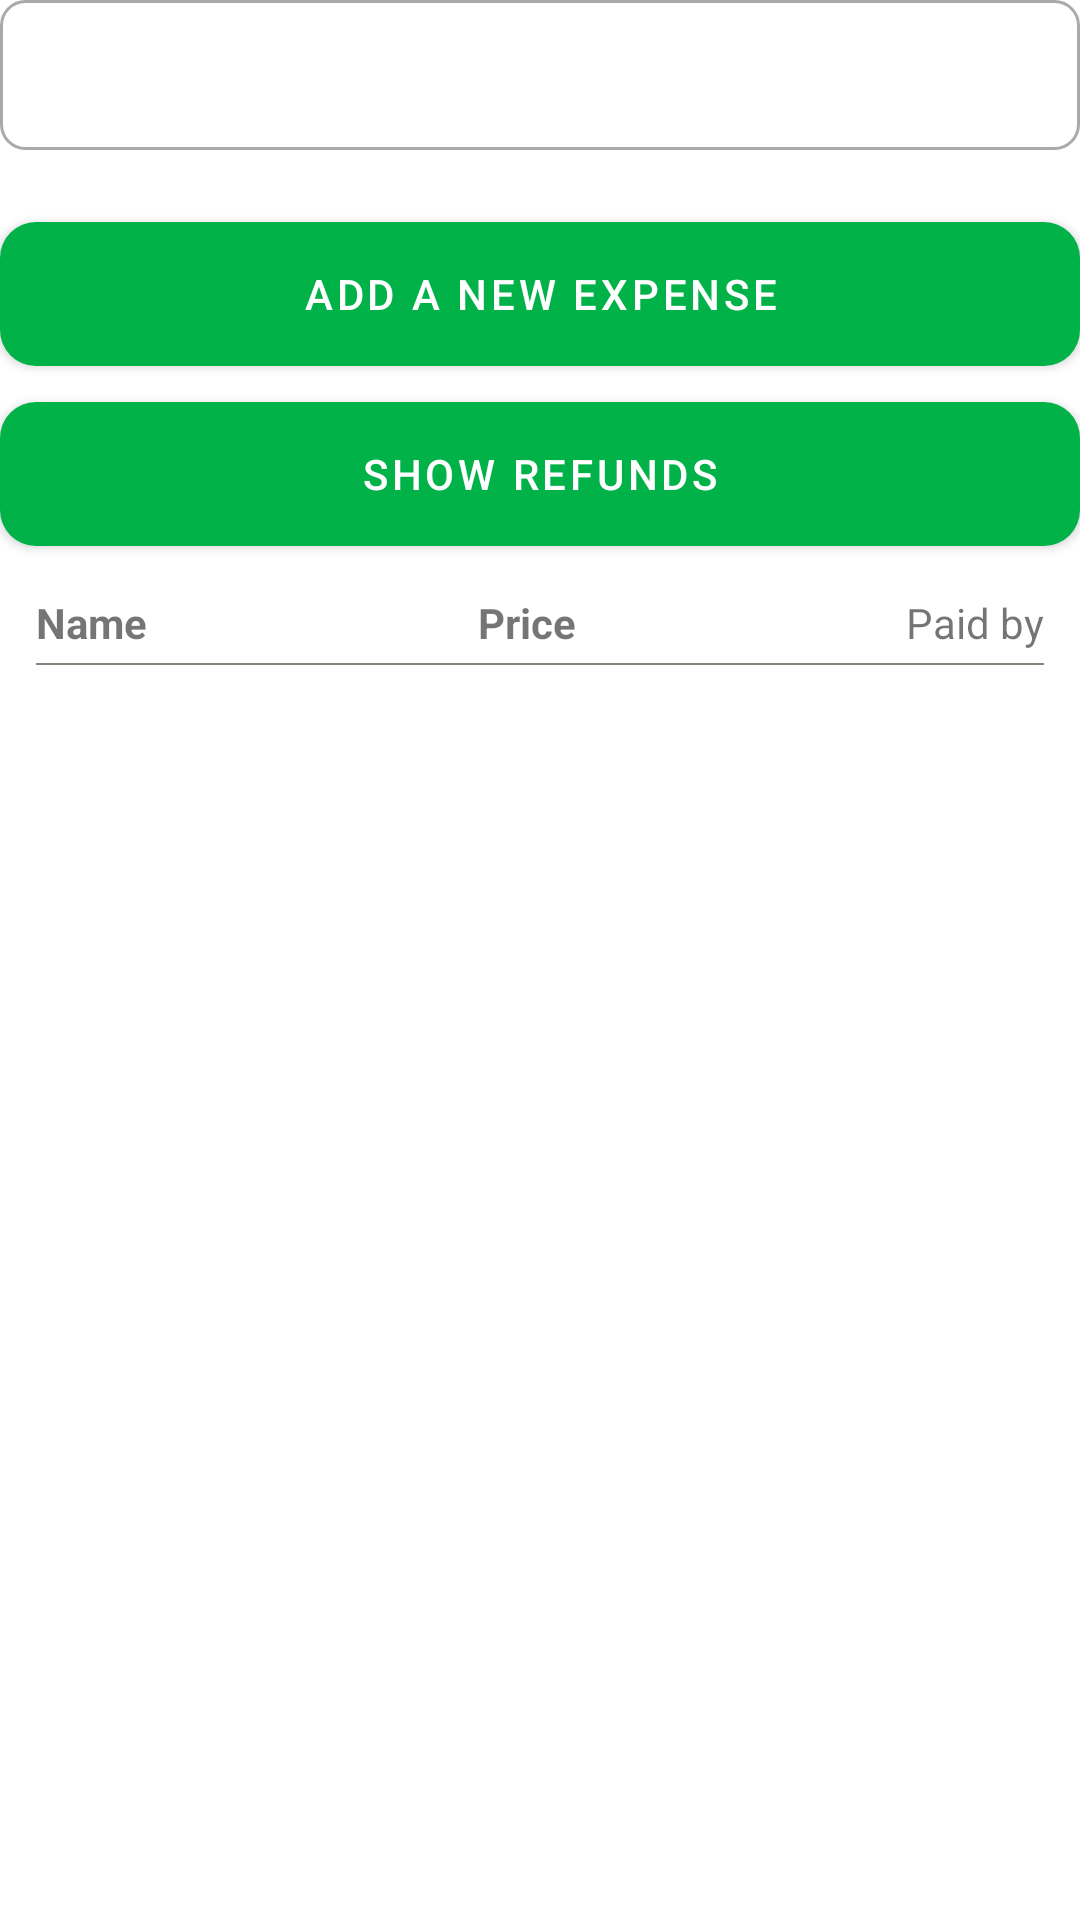

Here is an Android app screen rendered from its layout file. Give the layout XML and the strings, colors and styles it references.
<!-- AndroidManifest.xml: application theme Theme.AndroidProject -->
<!-- res/layout/fragment_list_detail.xml -->
<?xml version="1.0" encoding="utf-8"?>
<androidx.constraintlayout.widget.ConstraintLayout
    xmlns:android="http://schemas.android.com/apk/res/android"
    xmlns:app="http://schemas.android.com/apk/res-auto"
    android:layout_width="match_parent"
    android:layout_height="match_parent"
    android:layout_marginStart="08dp"
    android:layout_marginTop="08dp"
    android:layout_marginEnd="08dp">

    <androidx.constraintlayout.widget.ConstraintLayout
        android:id="@+id/listDetail"
        android:layout_width="match_parent"
        android:layout_height="wrap_content"
        android:background="@drawable/border_bg"
        android:padding="04dp"
        app:layout_constraintStart_toStartOf="parent"
        app:layout_constraintTop_toTopOf="parent">

        <TextView
            android:id="@+id/listName"
            android:layout_width="wrap_content"
            android:layout_height="wrap_content"
            android:layout_marginTop="04dp"
            android:textSize="14sp"
            android:textStyle="bold"
            app:layout_constraintStart_toStartOf="parent"
            app:layout_constraintTop_toTopOf="parent" />

        <TextView
            android:id="@+id/listDescription"
            android:layout_width="wrap_content"
            android:layout_height="wrap_content"
            android:textSize="14sp"
            android:textStyle="bold"
            app:layout_constraintStart_toStartOf="parent"
            app:layout_constraintTop_toBottomOf="@+id/listName" />

        <TextView
            android:id="@+id/listDate"
            android:layout_width="wrap_content"
            android:layout_height="wrap_content"
            android:layout_marginTop="04dp"
            android:textSize="14sp"
            app:layout_constraintEnd_toEndOf="parent"
            app:layout_constraintTop_toTopOf="parent" />
    </androidx.constraintlayout.widget.ConstraintLayout>

    <com.google.android.material.button.MaterialButton
        android:id="@+id/addExpenseBtn"
        android:layout_width="match_parent"
        android:layout_height="wrap_content"
        android:layout_marginTop="24dp"
        app:layout_constraintTop_toBottomOf="@+id/listDetail"
        app:layout_constraintStart_toStartOf="@id/listDetail"
        app:layout_constraintEnd_toEndOf="parent"
        android:background="@drawable/button_bg"
        android:text="@string/new_expense"
        android:textColor="@color/white"/>

    <com.google.android.material.button.MaterialButton
        android:id="@+id/showRefundsBtn"
        android:layout_width="match_parent"
        android:layout_height="wrap_content"
        android:layout_marginTop="12dp"
        app:layout_constraintTop_toBottomOf="@+id/addExpenseBtn"
        app:layout_constraintStart_toStartOf="@id/addExpenseBtn"
        app:layout_constraintEnd_toEndOf="parent"
        android:background="@drawable/button_bg"
        android:text="@string/show_refunds"
        android:textColor="@color/white"/>

    <androidx.constraintlayout.widget.ConstraintLayout
        android:id="@+id/headers"
        android:padding="04dp"
        android:layout_width="match_parent"
        android:layout_height="wrap_content"
        app:layout_constraintTop_toBottomOf="@+id/showRefundsBtn"
        android:layout_marginStart="08dp"
        android:layout_marginTop="08dp"
        android:layout_marginEnd="08dp">

        <TextView
            android:id="@+id/omschrijvingTxt"
            android:layout_width="wrap_content"
            android:layout_height="wrap_content"
            app:layout_constraintStart_toStartOf="parent"
            app:layout_constraintTop_toTopOf="parent"
            android:text="Name"
            android:layout_marginTop="04dp"
            android:textSize="14sp"
            android:textStyle="bold" />

        <TextView
            android:id="@+id/waarde"
            android:layout_width="wrap_content"
            android:layout_height="wrap_content"
            app:layout_constraintStart_toEndOf="@id/omschrijvingTxt"
            app:layout_constraintEnd_toStartOf="@id/usernameTxt"
            app:layout_constraintTop_toTopOf="@id/omschrijvingTxt"
            android:text="Price"
            android:textSize="14sp"
            android:textStyle="bold" />

        <TextView
            android:id="@+id/usernameTxt"
            android:layout_width="wrap_content"
            android:layout_height="wrap_content"
            app:layout_constraintTop_toTopOf="parent"
            app:layout_constraintEnd_toEndOf="parent"
            android:text="Paid by"
            android:layout_marginTop="04dp"
            android:textSize="14sp" />

        <View
            android:layout_width="match_parent"
            android:layout_height="0.75dp"
            android:background="#85857A"
            app:layout_constraintTop_toBottomOf="@id/usernameTxt"
            android:layout_marginTop="04dp" />
    </androidx.constraintlayout.widget.ConstraintLayout>
    <ScrollView
        android:layout_width="match_parent"
        android:layout_height="0dp"
        android:layout_marginTop="04dp"
        app:layout_constraintTop_toBottomOf="@+id/headers"
        app:layout_constraintStart_toStartOf="@+id/headers"
        app:layout_constraintEnd_toEndOf="@+id/headers"
        app:layout_constraintBottom_toBottomOf="parent"
        android:orientation="vertical">

        <androidx.recyclerview.widget.RecyclerView
            android:id="@+id/items_rv"
            android:layout_width="match_parent"
            android:layout_height="wrap_content" />

    </ScrollView>
</androidx.constraintlayout.widget.ConstraintLayout>
<!-- resources referenced by this layout -->
<resources>
  <color name="white">#FFFFFFFF</color>
  <!-- drawable border_bg (drawable) -->
  <?xml version="1.0" encoding="utf-8"?>
  <shape xmlns:android="http://schemas.android.com/apk/res/android"
      android:shape="rectangle">
      <corners
          android:radius="08dp" />
      <stroke
          android:width="1dp"
          android:color="@android:color/darker_gray" />
  </shape>
  <!-- drawable button_bg (drawable) -->
  <?xml version="1.0" encoding="utf-8"?>
  <shape xmlns:android="http://schemas.android.com/apk/res/android"
      android:shape="rectangle" android:padding="10dp">
      
      <solid android:color="@color/green"/>
      <corners android:radius="12dp"/>
  </shape>
  <string name="new_expense">Add a new expense</string>
  <string name="show_refunds">Show Refunds</string>
  <style name="Theme.AndroidProject" parent="Theme.MaterialComponents.DayNight.DarkActionBar">
          
          <item name="colorPrimary">@color/green</item>
          <item name="colorPrimaryVariant">@color/green</item>
          <item name="colorOnPrimary">@color/black</item>
          
          <item name="colorSecondary">@color/teal_200</item>
          <item name="colorSecondaryVariant">@color/teal_700</item>
          <item name="colorOnSecondary">@color/white</item>
          
          <item name="android:statusBarColor" tools:targetApi="l">?attr/colorPrimaryVariant</item>
          
      </style>
  <color name="green">#00b248</color>
  <color name="black">#FF000000</color>
  <color name="teal_200">#FF03DAC5</color>
  <color name="teal_700">#FF018786</color>
</resources>
